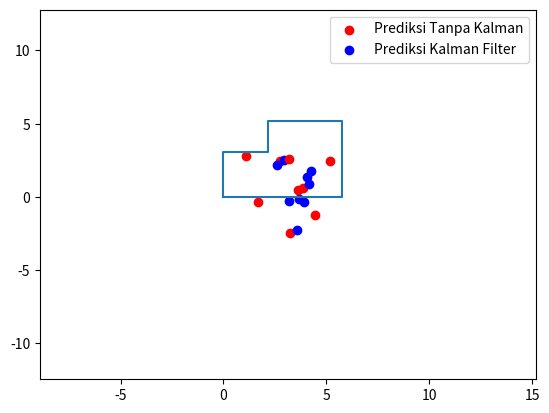

Recreate this plot in Python.
#Digunakan untuk melakukan plotting data pada image
import numpy as np
import matplotlib.pyplot as plt

beacon_positions = {
    "RuijieAP1": np.array([0, 0]),
    "RuijieAP2": np.array([5.76, 0]),
    "RuijieAP3": np.array([5.76, 5.16])
}

def trilateration(ssid1, rAP1, ssid2, rAP2, ssid3, rAP3):
    """
    Trilateration untuk menentukan posisi pengguna berdasarkan sinyal yang diterima dari beberapa beacon.
    
    Args:
        beacons (list): List koordinat beacon dalam format (x, y).
        distances (list): List jarak antara pengguna dan masing-masing beacon.
    
    Returns:
        tuple: Koordinat perkiraan posisi pengguna dalam format (x, y).
    """
    xAP1 = beacon_positions[ssid1][0]
    yAP1 = beacon_positions[ssid1][1]
    xAP2 = beacon_positions[ssid2][0]
    yAP2 = beacon_positions[ssid2][1]
    xAP3 = beacon_positions[ssid3][0]
    yAP3 = beacon_positions[ssid3][1]

    A = 2*xAP2 - 2*xAP1
    B = 2*yAP2 - 2*yAP1
    C = rAP1**2 - rAP2**2 - xAP1**2 + xAP2**2 - yAP1**2 + yAP2**2
    D = 2*xAP3 - 2*xAP2
    E = 2*yAP3 - 2*yAP2
    F = rAP2**2 - rAP3**2 - xAP2**2 + xAP3**2 - yAP2**2 + yAP3**2
    x = (C*E - F*B) / (E*A - B*D)
    y = (C*D - A*F) / (B*D - A*E)
    return x, y

AP1 = [2.503151265,
3.035429268,
3.82797084,
5.158552668,
5.176833841,
6.194033005,
4.246518218,
4.890397913,
5.195539866
]
AP2 = [2.791697504,
5.469422318,
5.348197156,
3.881148747,
4.742533802,
3.433787299,
3.084585015,
2.377065906,
4.864226739
]
AP3 = [3.0348116,
5.271856155,
7.653219803,
5.97480443,
8.621998943,
3.568919631,
5.615075944,
6.711291271,
4.832243664
]

AP1KF = [1.78902,
2.63968,
3.41578,
4.3683,
4.31298,
5.07982,
4.81988,
4.33642,
5.01222
]
AP2KF = [1.6072,
3.23012,
2.82254,
3.12594,
3.25854,
3.14672,
3.08556,
2.58358,
3.21022
]
AP3KF = [1.81876,
3.81976,
6.11528,
6.16106,
7.77776,
4.28672,
4.72984,
6.09708,
5.29614
]

fig, ax = plt.subplots()
all_x = []
all_y = []
for i in range(len(AP1)):
    x1, y1 = trilateration("RuijieAP1", AP1[i], "RuijieAP2", AP2[i], "RuijieAP3", AP3[i])
    all_x.append(x1)
    all_y.append(y1)
    ax.scatter(x1, y1, color='red', label='Prediksi Tanpa Kalman' if i == 0 else None)
    x2, y2 = trilateration("RuijieAP1", AP1KF[i], "RuijieAP2", AP2KF[i], "RuijieAP3", AP3KF[i])
    all_x.append(x2)
    all_y.append(y2)
    ax.scatter(x2, y2, color='blue', label='Prediksi Kalman Filter' if i == 0 else None)
    print(x2)   

# Definisikan koordinat titik-titik persegi panjang
x = [0, 5.76, 5.76, 2.15, 2.15, 0, 0]
y = [0, 0, 5.16, 5.16, 3.06, 3.06, 0]

# Gambar persegi panjang
ax.plot(x, y)

# Atur batas sumbu x dan y berdasarkan nilai maksimum dari semua hasil x dan y
max_x = max(all_x)
min_x = min(all_x)
max_y = max(all_y)
min_y = min(all_y)

max_x += 10
min_x -= 10
max_y += 10
min_y -= 10

ax.set_xlim(min_x, max_x)
ax.set_ylim(min_y, max_y)

# Tambahkan titik pada koordinat asli (0, 1.53)
# ax.scatter(0, 1.53, color='green', label='Asli')

# Tampilkan legenda
ax.legend()

# Tampilkan gambar
plt.show()
